4-way image classification set "dataset_cleaned" from GitHub (Diogo-Rodriigues/AP_Modulo2); label vocabulary: biliary leaks, lithiasis, normal, stricture.

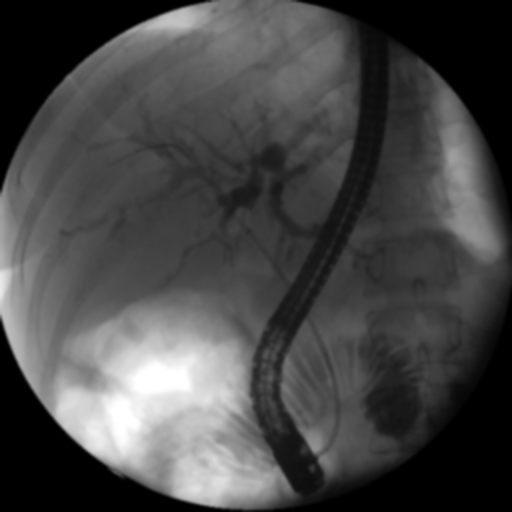
Label: stricture

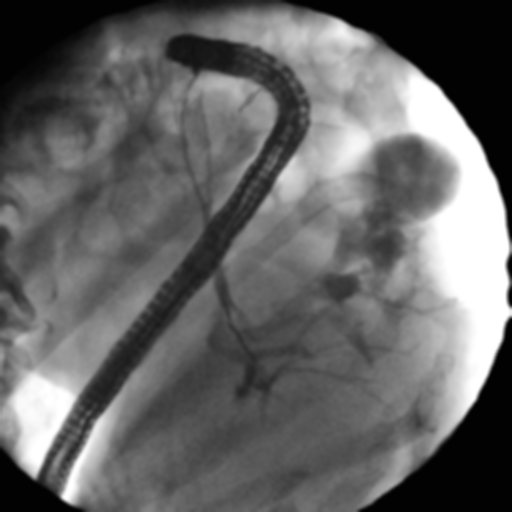
Label: biliary leaks

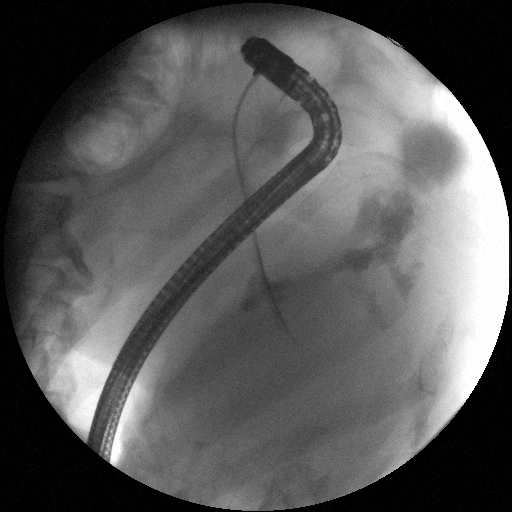
Label: biliary leaks

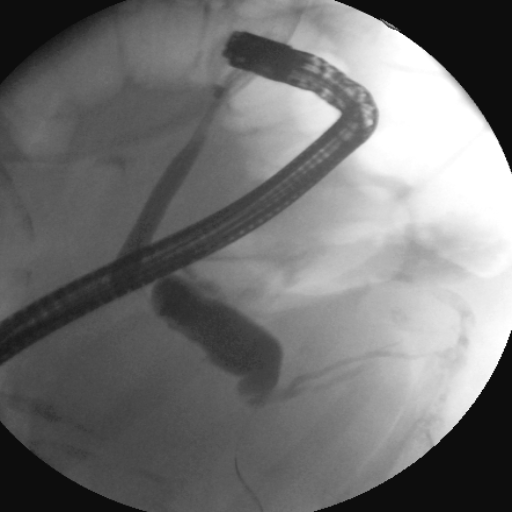
Label: stricture

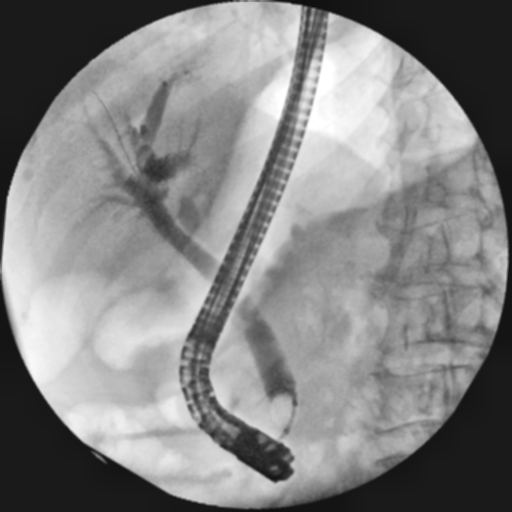
Label: normal

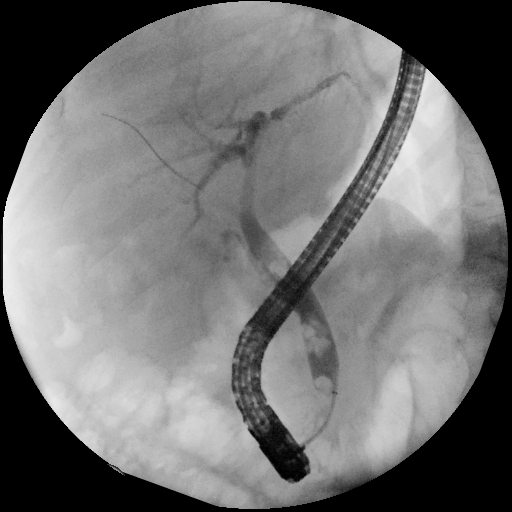
Label: lithiasis
